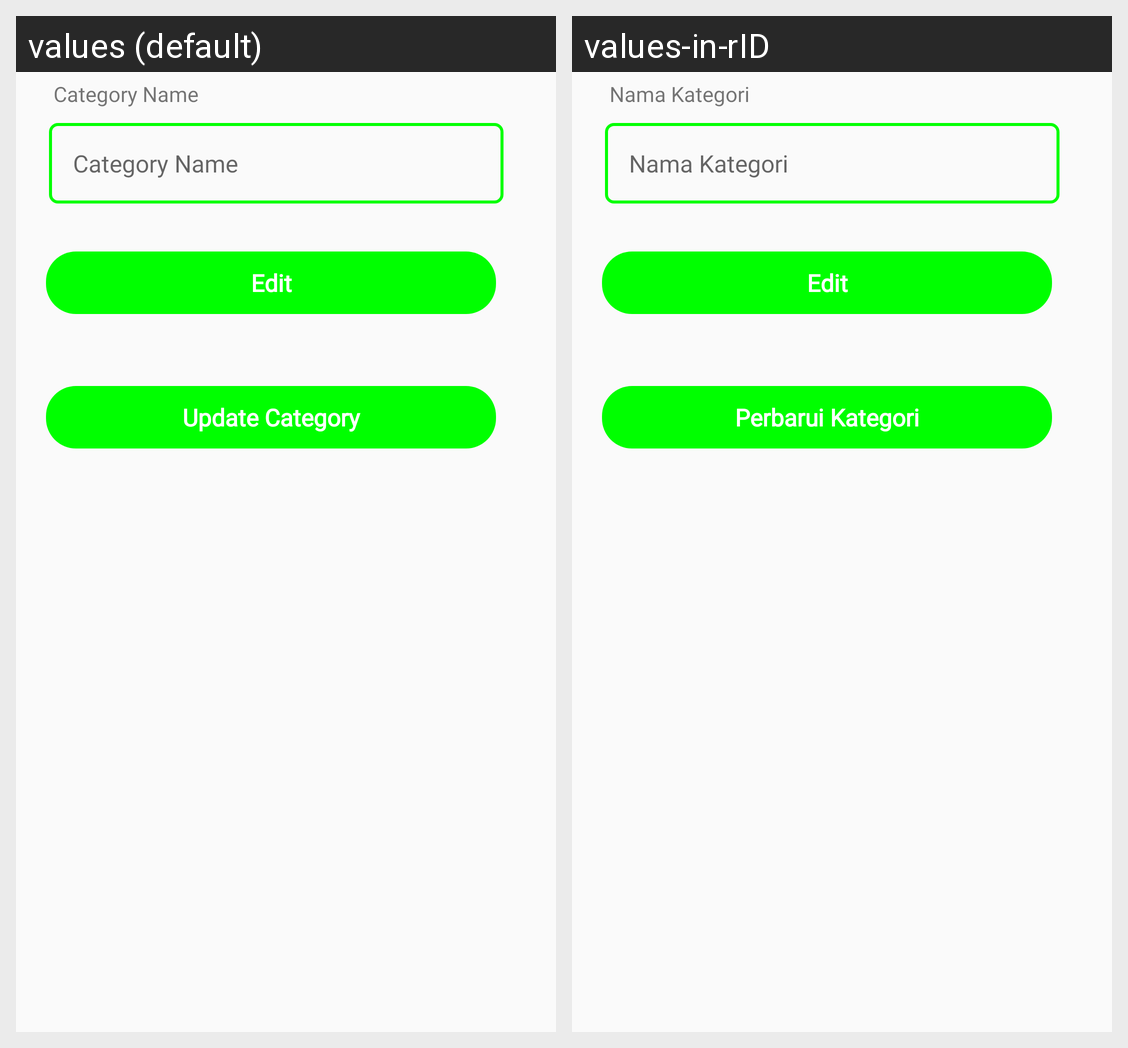

Translations of the strings shown on this Android screen, per locale in the grid:
Android screen res/layout/activity_edit_category.xml rendered under 2 locales, left to right: values (default), values-in-rID. Device: Nexus 5 (rendered at 1080×1920; each locale shown at half size, 540×960, under a caption strip naming it); theme Theme.PointOfSale.
Strings drawn on this screen, with the default value and each locale's value (text and hints the layout hard-codes, and strings that could not be matched under every locale, appear in the picture but are not listed):

category_name
  values: Category Name
  values-in-rID: Nama Kategori

edit
  values: Edit
  values-in-rID: Edit

update_category
  values: Update Category
  values-in-rID: Perbarui Kategori
